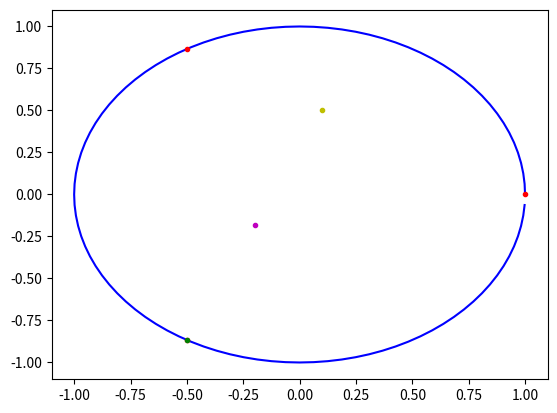

Here is the Python script that generated this plot:
'''
Draw N points for the chaos game
'''
import numpy as np

N = 3

#create a unit circle
r = np.arange(0,N)
points = np.exp(2.0*np.pi*1j*r/N)
print("Points:", points)

#coordinates of the unit circle
res = 100
w = np.arange(0,res)
unit_circle = np.exp(2.0*np.pi*w*1j/res)

#pick random point
pick = np.random.randint(0, N)
pick_point = points[pick]
print("Start:", pick_point)

#start
start = 0.1+0.5j

#compute mid point
vector = (pick_point - start)/2.0
new_point = start + vector

#plot
import matplotlib.pyplot as plt

plt.plot(np.real(unit_circle), np.imag(unit_circle), "b-")
plt.plot(np.real(points), np.imag(points), "r.")
plt.plot(np.real(pick_point), np.imag(pick_point), "g.")
plt.plot(np.real(start), np.imag(start), "y.")
plt.plot(np.real(new_point), np.imag(new_point), "m.")

plt.show()
print("END")